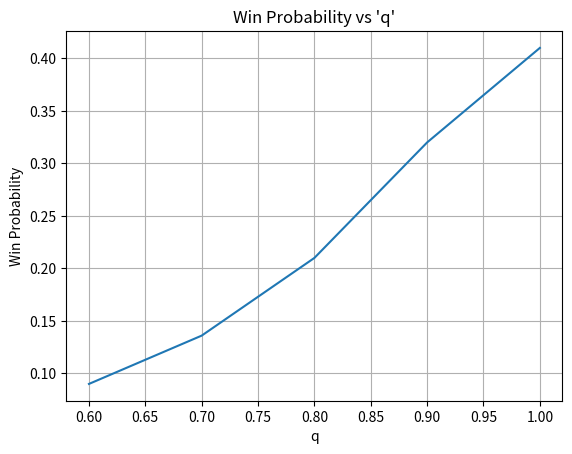

Write Python code to recreate this figure.
import matplotlib.pyplot as plt

# p=[0,0.1,0.2,0.3,0.4,0.5]
# values=[0.7,0.28682,0.19,0.136,0.108,0.1]
# plt.plot(p,values)
# # for i, j in zip(p, values):
# #  plt.annotate('(%s, %s)' % (i, j), xy=(i, j), textcoords='offset points', xytext=(0,10), ha='center')
# plt.grid()
# plt.xlabel("p")
# plt.ylabel("Win probability")
# plt.title("Win probability vs 'p'")
# plt.savefig("plot1.png")

q=[0.6,0.7,0.8,0.9,1]
values=[0.09,0.136,0.21,0.32,0.41]



plt.plot(q,values)
# for i, j in zip(q, values):
#  plt.annotate('(%s, %s)' % (i, j), xy=(i, j), textcoords='offset points', xytext=(0,10), ha='center')
plt.xlabel("q")
plt.grid()
plt.ylabel("Win Probability")
plt.title("Win Probability vs 'q'")
plt.savefig("plot2.png")